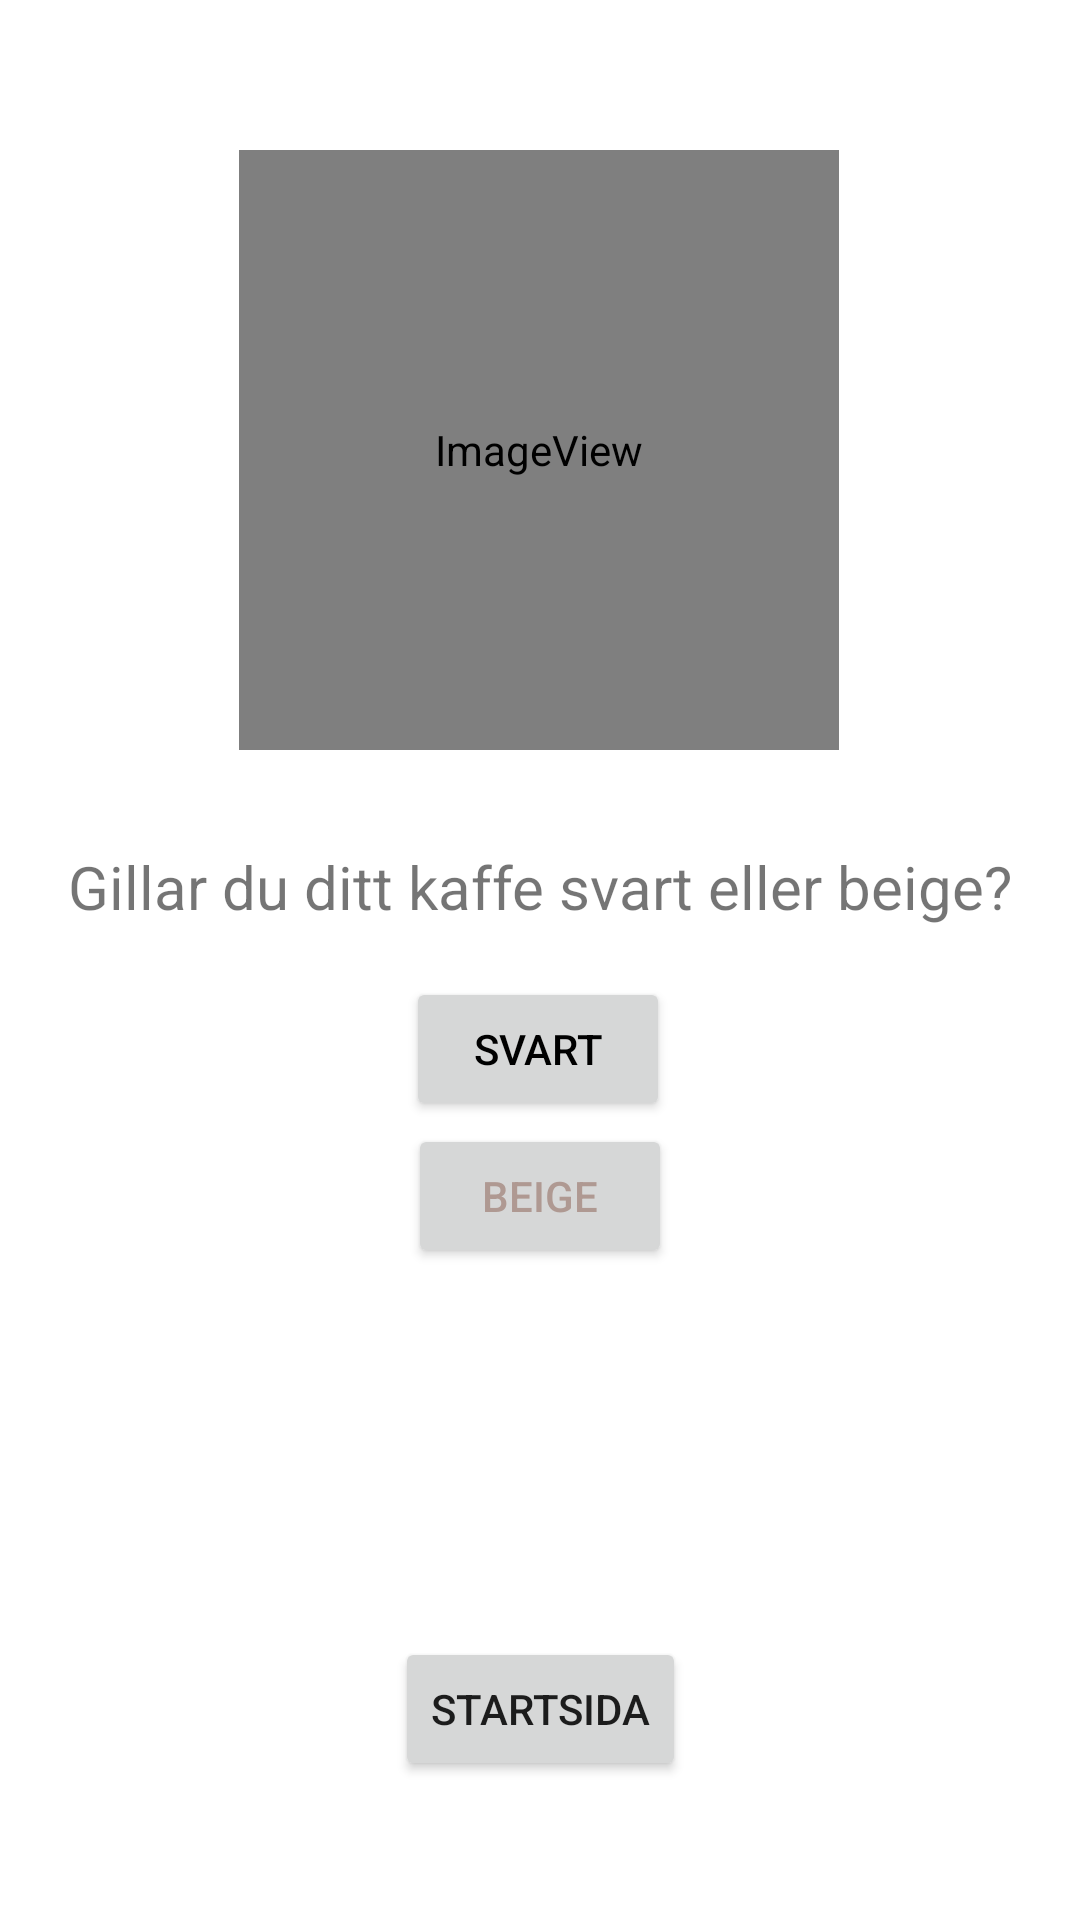

Produce the Android XML layout that renders to this screen, including the resource entries it uses.
<!-- AndroidManifest.xml: application theme Theme.Countdown -->
<!-- res/layout/activity_countdown.xml -->
<?xml version="1.0" encoding="utf-8"?>
<androidx.constraintlayout.widget.ConstraintLayout xmlns:android="http://schemas.android.com/apk/res/android"
    xmlns:app="http://schemas.android.com/apk/res-auto"
    xmlns:tools="http://schemas.android.com/tools"
    android:layout_width="match_parent"
    android:layout_height="match_parent"
    tools:context=".Countdown">

    <TextView
        android:id="@+id/textView2"
        android:layout_width="wrap_content"
        android:layout_height="wrap_content"
        android:text="Gillar du ditt kaffe svart eller beige?"
        android:textSize="20sp"
        app:layout_constraintBottom_toBottomOf="parent"
        app:layout_constraintEnd_toEndOf="parent"
        app:layout_constraintStart_toStartOf="parent"
        app:layout_constraintTop_toTopOf="parent"
        app:layout_constraintVertical_bias="0.46" />

    <Button
        android:id="@+id/blackBtn"
        android:layout_width="wrap_content"
        android:layout_height="wrap_content"
        android:text="Svart"
        android:textColor="#000000"
        app:layout_constraintBottom_toBottomOf="parent"
        app:layout_constraintEnd_toEndOf="parent"
        app:layout_constraintHorizontal_bias="0.497"
        app:layout_constraintStart_toStartOf="parent"
        app:layout_constraintTop_toTopOf="parent"
        app:layout_constraintVertical_bias="0.55" />

    <Button
        android:id="@+id/beigeBtn"
        android:layout_width="wrap_content"
        android:layout_height="wrap_content"
        android:text="Beige"
        android:textColor="#AF9992"
        app:layout_constraintBottom_toBottomOf="parent"
        app:layout_constraintEnd_toEndOf="parent"
        app:layout_constraintStart_toStartOf="parent"
        app:layout_constraintTop_toTopOf="parent"
        app:layout_constraintVertical_bias="0.633" />

    <ImageView
        android:id="@+id/imageView4"
        android:layout_width="200dp"
        android:layout_height="200dp"
        app:layout_constraintBottom_toBottomOf="parent"
        app:layout_constraintEnd_toEndOf="parent"
        app:layout_constraintHorizontal_bias="0.497"
        app:layout_constraintStart_toStartOf="parent"
        app:layout_constraintTop_toTopOf="parent"
        app:layout_constraintVertical_bias="0.114"
        app:srcCompat="@mipmap/coffeecolors" />

    <Button
        android:id="@+id/goToMain"
        android:layout_width="wrap_content"
        android:layout_height="wrap_content"
        android:text="Startsida"
        app:layout_constraintBottom_toBottomOf="parent"
        app:layout_constraintEnd_toEndOf="parent"
        app:layout_constraintStart_toStartOf="parent"
        app:layout_constraintTop_toTopOf="parent"
        app:layout_constraintVertical_bias="0.922" />

</androidx.constraintlayout.widget.ConstraintLayout>
<!-- resources referenced by this layout -->
<resources>
  <!-- mipmap coffeecolors (mipmap-anydpi-v26) -->
  <?xml version="1.0" encoding="utf-8"?>
  <adaptive-icon xmlns:android="http://schemas.android.com/apk/res/android">
      <background android:drawable="@drawable/coffeecolors_background"/>
      <foreground android:drawable="@mipmap/coffeecolors_foreground"/>
  </adaptive-icon>
  <style name="Theme.Countdown" parent="Theme.MaterialComponents.DayNight.DarkActionBar">
          
          <item name="colorPrimary">#887A75</item>
          <item name="colorPrimaryVariant">#816B64</item>
          <item name="colorOnPrimary">@color/white</item>
          
          <item name="colorSecondary">@color/teal_200</item>
          <item name="colorSecondaryVariant">@color/teal_700</item>
          <item name="colorOnSecondary">@color/black</item>
          
          <item name="android:statusBarColor" tools:targetApi="l">?attr/colorPrimaryVariant</item>
          
      </style>
  <!-- not gathered from this repository: default colours our renderer supplied (Android Studio template values) -->
  <color name="teal_200">#FF03DAC5</color>
  <color name="teal_700">#FF018786</color>
  <color name="black">#FF000000</color>
  <color name="white">#FFFFFFFF</color>
</resources>
